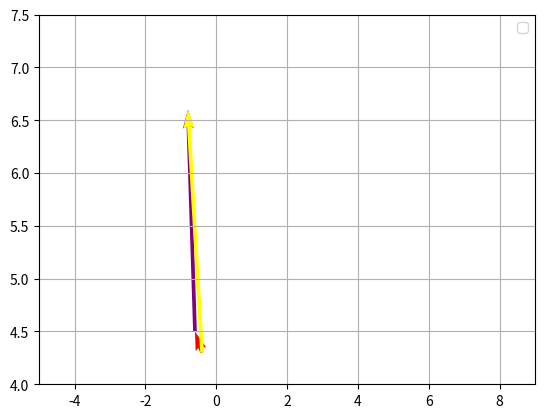

Python code for this plot:
# -*- coding: utf-8 -*-
"""Task3_Lab4_Arcera

Automatically generated by Colaboratory.

Original file is located at
    https://colab.research.google.com/drive/1vDXvISwp7Wcs2Ut_FiQdKciXU9igz4VW

# **Task 3**
"""

import numpy as np
import matplotlib.pyplot as plt

a= np.array([-0.4 , 4.3 , -0.6 ])
b = np.array([-0.2 , 0.2, 1])
c = np.array([-0.2, 2.1, -1.5])

plt.xlim(-4,8)
plt.ylim(5,6.4)

answer = ((np.square(a) + np.square(b) + np.square(c)) * (np.divide(np.multiply(a,(np.add(b, (np.multiply(a,b))))),c)))*(np.linalg.norm(a+b+c))
print('(A**2 + B**2 + C**2)*(A*(B+A*B)/C)*||A + B + C||=',answer)

print('*'*100) 

plt.quiver(a[0], a[1], b[0], b[1], angles='xy', scale_units='xy',
           scale=1, color='red')
plt.quiver(a[0] + b[0], a[1] + b[1], c[0], c[1], angles='xy', scale_units='xy',
           scale=1, color='purple')
d = b + c
plt.quiver(a[0], a[1], d[0], d[1] ,angles='xy', scale_units='xy',
           scale=1, color='yellow')

R_mag = np.sqrt(np.sum(b**2+c**2))
rise = c[1]
run = c[0]
slope = rise/run
print('The slope is: ',slope)
plt.xlim(-5,9)
plt.ylim(4,7.5)
plt.grid()
plt.legend()
plt.show()

"""**Task 3**"""